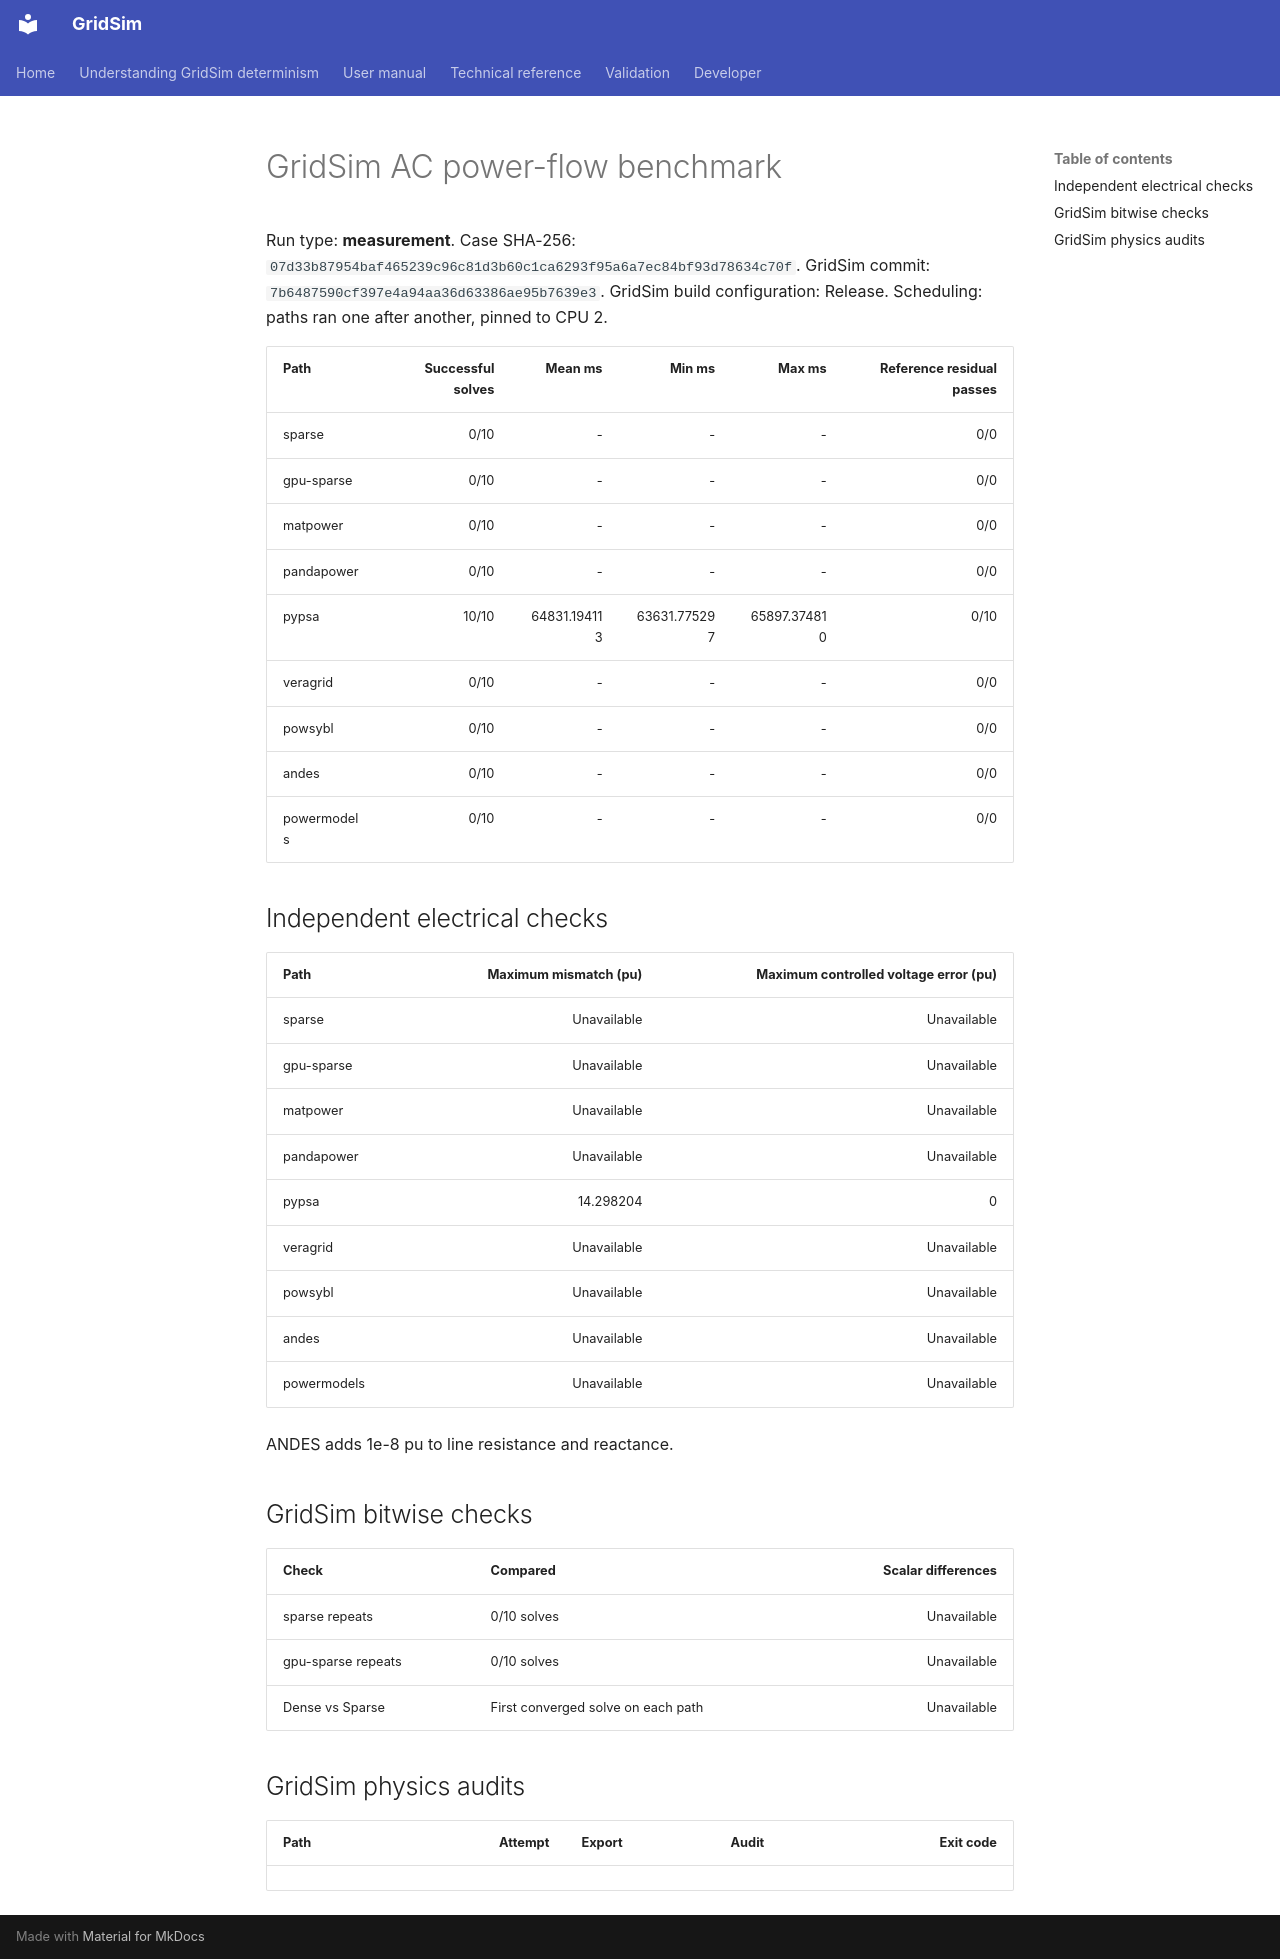

repository: MarkS0485/GridSim · page: developer/benchmarks/rc4-2.1.073/cases/large/pglib_opf_case20758_epigrids/index.html · generator: mkdocs

# GridSim AC power-flow benchmark

Run type: **measurement**.
Case SHA-256: `07d33b87954baf465239c96c81d3b60c1ca6293f95a6a7ec84bf93d78634c70f`.
GridSim commit: `7b6487590cf397e4a94aa36d63386ae95b7639e3`.
GridSim build configuration: Release.
Scheduling: paths ran one after another, pinned to CPU 2.

| Path | Successful solves | Mean ms | Min ms | Max ms | Reference residual passes |
| --- | ---: | ---: | ---: | ---: | ---: |
| sparse | 0/10 | - | - | - | 0/0 |
| gpu-sparse | 0/10 | - | - | - | 0/0 |
| matpower | 0/10 | - | - | - | 0/0 |
| pandapower | 0/10 | - | - | - | 0/0 |
| pypsa | 10/10 | 64831.194113 | 63631.775297 | 65897.374810 | 0/10 |
| veragrid | 0/10 | - | - | - | 0/0 |
| powsybl | 0/10 | - | - | - | 0/0 |
| andes | 0/10 | - | - | - | 0/0 |
| powermodels | 0/10 | - | - | - | 0/0 |

## Independent electrical checks

| Path | Maximum mismatch (pu) | Maximum controlled voltage error (pu) |
| --- | ---: | ---: |
| sparse | Unavailable | Unavailable |
| gpu-sparse | Unavailable | Unavailable |
| matpower | Unavailable | Unavailable |
| pandapower | Unavailable | Unavailable |
| pypsa | 14.298204 | 0 |
| veragrid | Unavailable | Unavailable |
| powsybl | Unavailable | Unavailable |
| andes | Unavailable | Unavailable |
| powermodels | Unavailable | Unavailable |

ANDES adds 1e-8 pu to line resistance and reactance.

## GridSim bitwise checks

| Check | Compared | Scalar differences |
| --- | --- | ---: |
| sparse repeats | 0/10 solves | Unavailable |
| gpu-sparse repeats | 0/10 solves | Unavailable |
| Dense vs Sparse | First converged solve on each path | Unavailable |

## GridSim physics audits

| Path | Attempt | Export | Audit | Exit code |
| --- | ---: | --- | --- | ---: |
